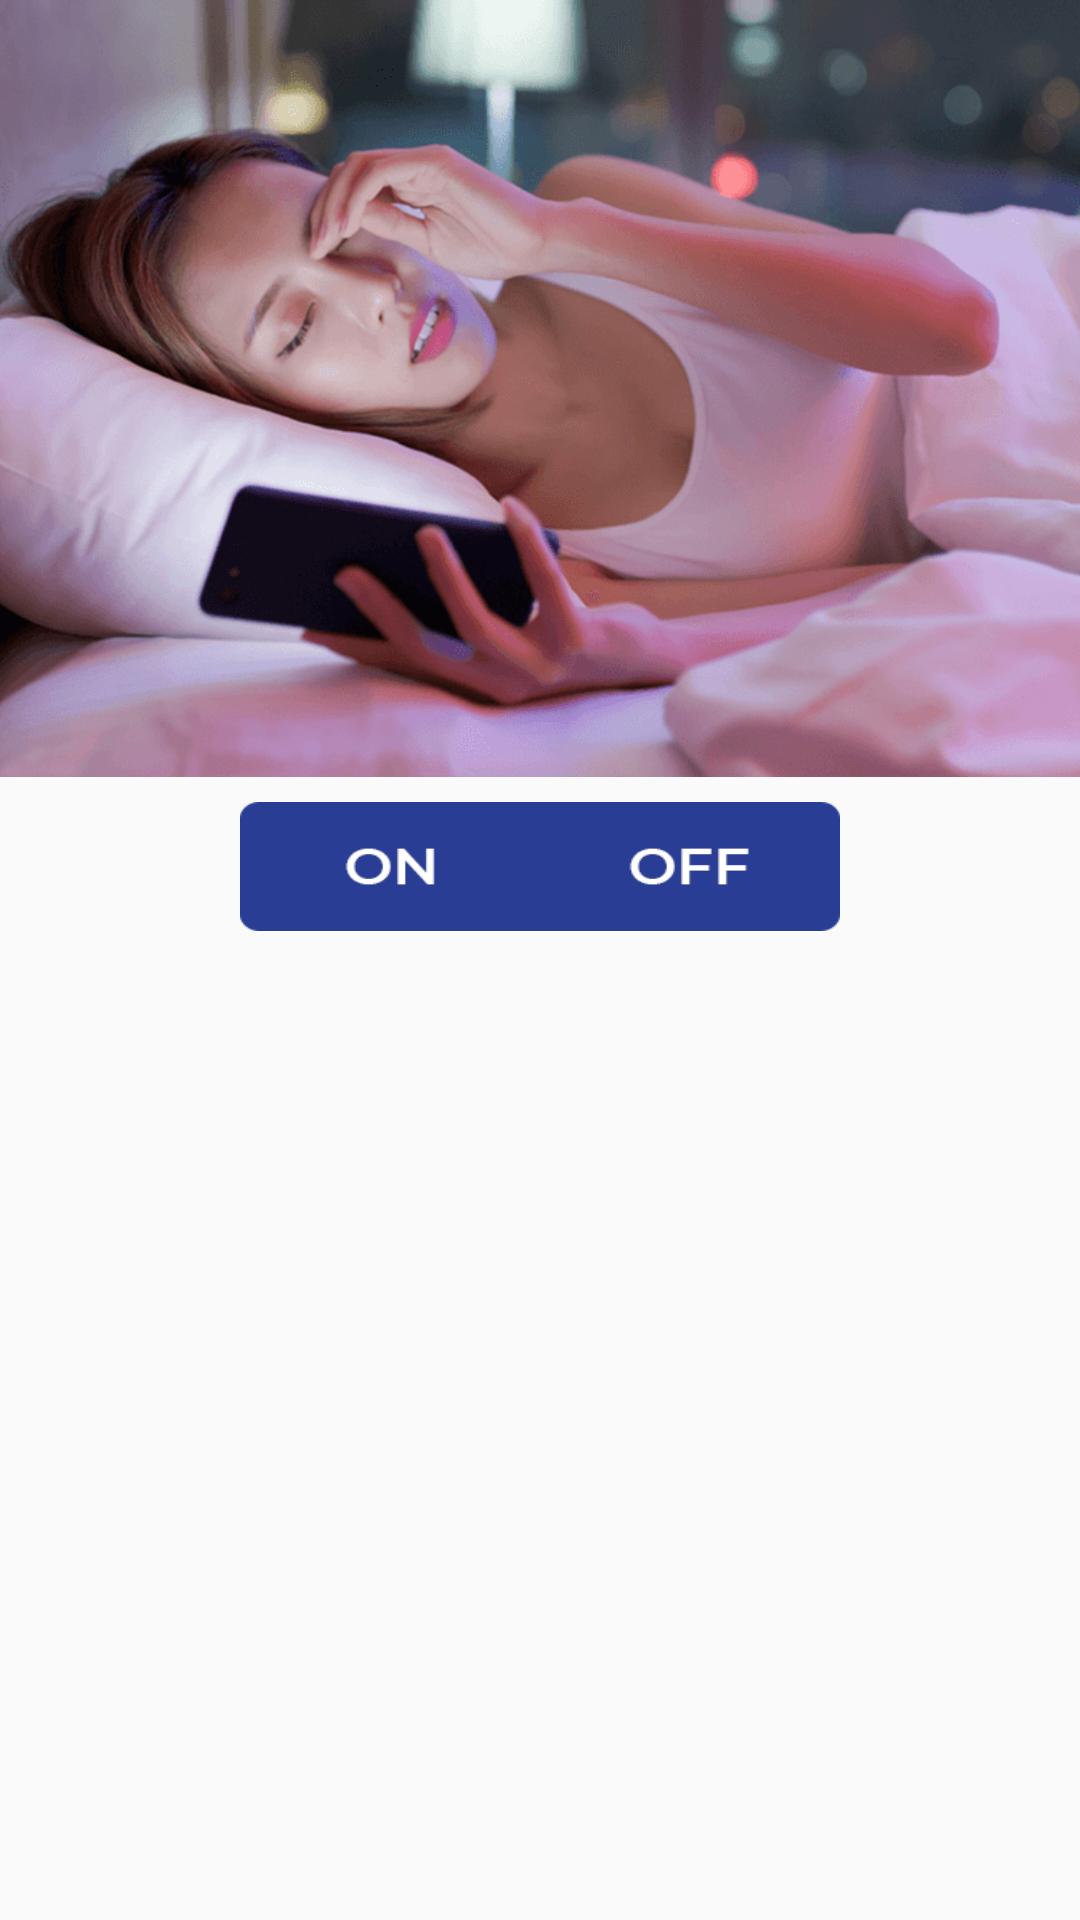

This screen was rendered from an Android layout file. Write that file and the resources it references.
<!-- AndroidManifest.xml: application theme AppTheme -->
<!-- res/layout/activity_sleep.xml -->
<?xml version="1.0" encoding="utf-8"?>
<LinearLayout
    xmlns:android="http://schemas.android.com/apk/res/android"
    xmlns:app="http://schemas.android.com/apk/res-auto"
    xmlns:aapt="http://schemas.android.com/aapt"
    android:orientation="vertical"
    android:layout_width="match_parent"
    android:layout_height="match_parent">
    <ScrollView
        android:layout_width="match_parent"
        android:layout_height="match_parent">
        <LinearLayout
            android:orientation="vertical"
            android:layout_width="match_parent"
            android:layout_height="match_parent">

            <LinearLayout
                android:layout_gravity="bottom"
                android:orientation="vertical"
                android:id="@+id/banner_container"
                android:visibility="gone"
                android:layout_width="match_parent"
                android:layout_height="wrap_content"/>
            <androidx.appcompat.widget.AppCompatImageView
                android:background="@drawable/sleep_m"
                android:layout_width="match_parent"
                android:layout_height="@dimen/_259sdp"/>
            <LinearLayout
                android:gravity="center"
                android:orientation="horizontal"
                android:layout_width="match_parent"
                android:layout_height="60dp"
                android:layout_weight="1">
                <RadioGroup
                    android:orientation="horizontal"
                    android:id="@+id/toggle"
                    android:layout_width="200dp"
                    android:layout_height="45dp"
                    android:checkedButton="@+id/off">
                    <RadioButton
                        android:gravity="center"
                        android:id="@+id/on"
                        android:background="@drawable/selector_on"
                        android:layout_width="0dp"
                        android:layout_height="match_parent"
                        android:layout_marginTop="1dp"
                        android:layout_marginBottom="1dp"
                        android:button="@null"
                        android:layout_weight="1"/>
                    <RadioButton
                        android:gravity="center"
                        android:id="@+id/off"
                        android:background="@drawable/selector_off"
                        android:layout_width="0dp"
                        android:layout_height="match_parent"
                        android:layout_marginTop="1dp"
                        android:layout_marginBottom="1dp"
                        android:button="@null"
                        android:layout_weight="1"/>
                </RadioGroup>
            </LinearLayout>
            <LinearLayout
                android:orientation="vertical"
                android:layout_width="match_parent"
                android:layout_height="wrap_content">

            </LinearLayout>
        </LinearLayout>
    </ScrollView>
    <ScrollView
        android:layout_width="match_parent"
        android:layout_height="0dp"
        android:layout_weight="4"/>
</LinearLayout>
<!-- resources referenced by this layout -->
<resources>
  <dimen name="_259sdp">259dp</dimen>
  <!-- drawable selector_off (drawable) -->
  <?xml version="1.0" encoding="utf-8"?>
  <selector xmlns:android="http://schemas.android.com/apk/res/android" xmlns:app="http://schemas.android.com/apk/res-auto" xmlns:aapt="http://schemas.android.com/aapt">
      <item android:state_pressed="true" android:drawable="@drawable/off_sell"/>
      <item android:drawable="@drawable/off"/>
  </selector>
  <!-- drawable selector_on (drawable) -->
  <?xml version="1.0" encoding="utf-8"?>
  <selector xmlns:android="http://schemas.android.com/apk/res/android" xmlns:app="http://schemas.android.com/apk/res-auto" xmlns:aapt="http://schemas.android.com/aapt">
      <item android:state_pressed="true" android:drawable="@drawable/on_sell"/>
      <item android:drawable="@drawable/on"/>
  </selector>
  <!-- drawable sleep_m: png bitmap (drawable, 122811 bytes) -->
  <style name="AppTheme" parent="Theme.AppCompat.Light.DarkActionBar">
          
          <item name="colorPrimary">@color/colorPrimary</item>
          <item name="colorPrimaryDark">@color/colorPrimaryDark</item>
          <item name="colorAccent">@color/colorAccent</item>
      </style>
  <!-- drawable off_sell: png bitmap (drawable, 606 bytes) -->
  <!-- drawable off: png bitmap (drawable, 605 bytes) -->
  <!-- drawable on_sell: png bitmap (drawable, 685 bytes) -->
  <!-- drawable on: png bitmap (drawable, 685 bytes) -->
  <color name="colorPrimary">#8474b8</color>
  <color name="colorPrimaryDark">#8474b8</color>
  <color name="colorAccent">#025706</color>
</resources>
